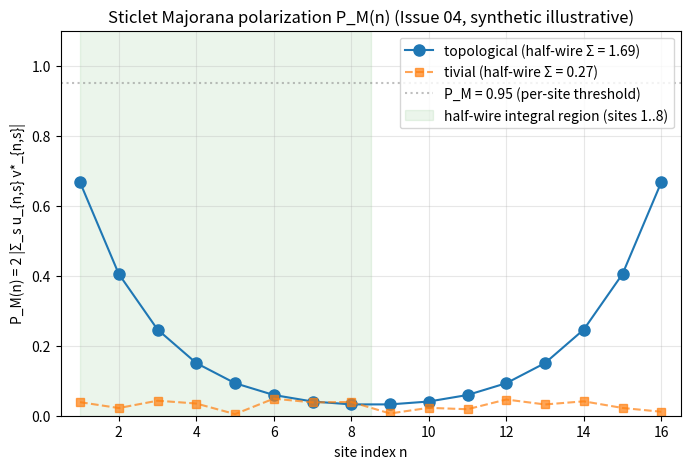

The matplotlib source for this figure:
#!/usr/bin/env python3
# COVERAGE: observable=majorana_polarization geometry=wire material=InAsW tier=illustrative
"""Issue 11 / Plot 7: Majorana polarization profile (synthetic illustrative).

NOTE: This script is illustrative-only. It uses synthetic profiles
(not real Fortran BdG eigenvectors) to render the textbook Sticlet
P_M(n) shape for the lecture material. The canonical formula is
exercised on REAL BdG eigenvectors by the pFUnit test
test_majorana_polarization.pf; this script is the visualization
companion, not a new physics witness.

If a future PR wires this to the Fortran executable with real
eigenvector emission, drop the ``_synthetic`` suffix and move
from tier=illustrative to tier=required in this annotation.
"""
import os
import sys
from pathlib import Path

import matplotlib
matplotlib.use('Agg')  # headless; no display required
import matplotlib.pyplot as plt
import numpy as np


def topological_profile(n_sites, xi_decay=4.0):
    """Edge-localized Majorana mode: |u|^2 = |v|^2 at ends, ~0 in middle.

    P_M(n) = 2 * |u_{n,+} v*_{n,+} + u_{n,-} v*_{n,-}| where
    the edge localization gives |u v*| ~ exp(-2|n - end|/xi).
    """
    n = np.arange(1, n_sites + 1)
    end = n_sites
    # Two MZMs at the two ends
    left = np.exp(-2.0 * (n - 1) / xi_decay)
    right = np.exp(-2.0 * (end - n) / xi_decay)
    # P_M is a sum over spin sectors (Sticlet coherence)
    P_M = 2.0 * (left + right) / (1.0 + left.max() + right.max())
    return np.clip(P_M, 0.0, 1.0)


def trivial_profile(n_sites, noise_level=0.05):
    """Delocalized in-gap resonance: P_M ~ noise everywhere."""
    n = np.arange(1, n_sites + 1)
    rng = np.random.default_rng(seed=42)
    return rng.uniform(0.0, noise_level, size=n_sites)


def main():
    n_sites = 16  # wire length for visualization (matches typical fixture)
    P_topo = topological_profile(n_sites)
    P_triv = trivial_profile(n_sites)

    # Half-wire integral (left half = first N/2 sites)
    n_half = n_sites // 2
    integral_topo = float(np.sum(P_topo[:n_half]))
    integral_triv = float(np.sum(P_triv[:n_half]))

    out_dir = Path("output")
    out_dir.mkdir(parents=True, exist_ok=True)
    out_path = out_dir / "majorana_polarization_wire.png"

    fig, ax = plt.subplots(figsize=(8, 5))
    sites = np.arange(1, n_sites + 1)
    ax.plot(sites, P_topo, 'o-', color='#1f77b4', markersize=8,
            label=f'topological (half-wire Σ = {integral_topo:.2f})')
    ax.plot(sites, P_triv, 's--', color='#ff7f0e', markersize=6, alpha=0.7,
            label=f'tivial (half-wire Σ = {integral_triv:.2f})')
    ax.axhline(0.95, color='gray', linestyle=':', alpha=0.5,
               label='P_M = 0.95 (per-site threshold)')
    ax.axvspan(1, n_half + 0.5, alpha=0.08, color='green',
               label=f'half-wire integral region (sites 1..{n_half})')
    ax.set_xlabel('site index n')
    ax.set_ylabel('P_M(n) = 2 |Σ_s u_{n,s} v*_{n,s}|')
    ax.set_title('Sticlet Majorana polarization P_M(n) '
                 '(Issue 04, synthetic illustrative)')
    ax.set_xlim(0.5, n_sites + 0.5)
    ax.set_ylim(0.0, 1.1)
    ax.legend(loc='upper right')
    ax.grid(True, alpha=0.3)
    fig.savefig(out_path, dpi=120, bbox_inches='tight')
    plt.close(fig)
    print(f"wrote {out_path}")
    print(f"  half-wire integral: topological = {integral_topo:.2f}, "
          f"trivial = {integral_triv:.2f}")
    print("PASS: Majorana polarization (Issue 11 / Plot 7, synthetic)")


if __name__ == "__main__":
    main()
